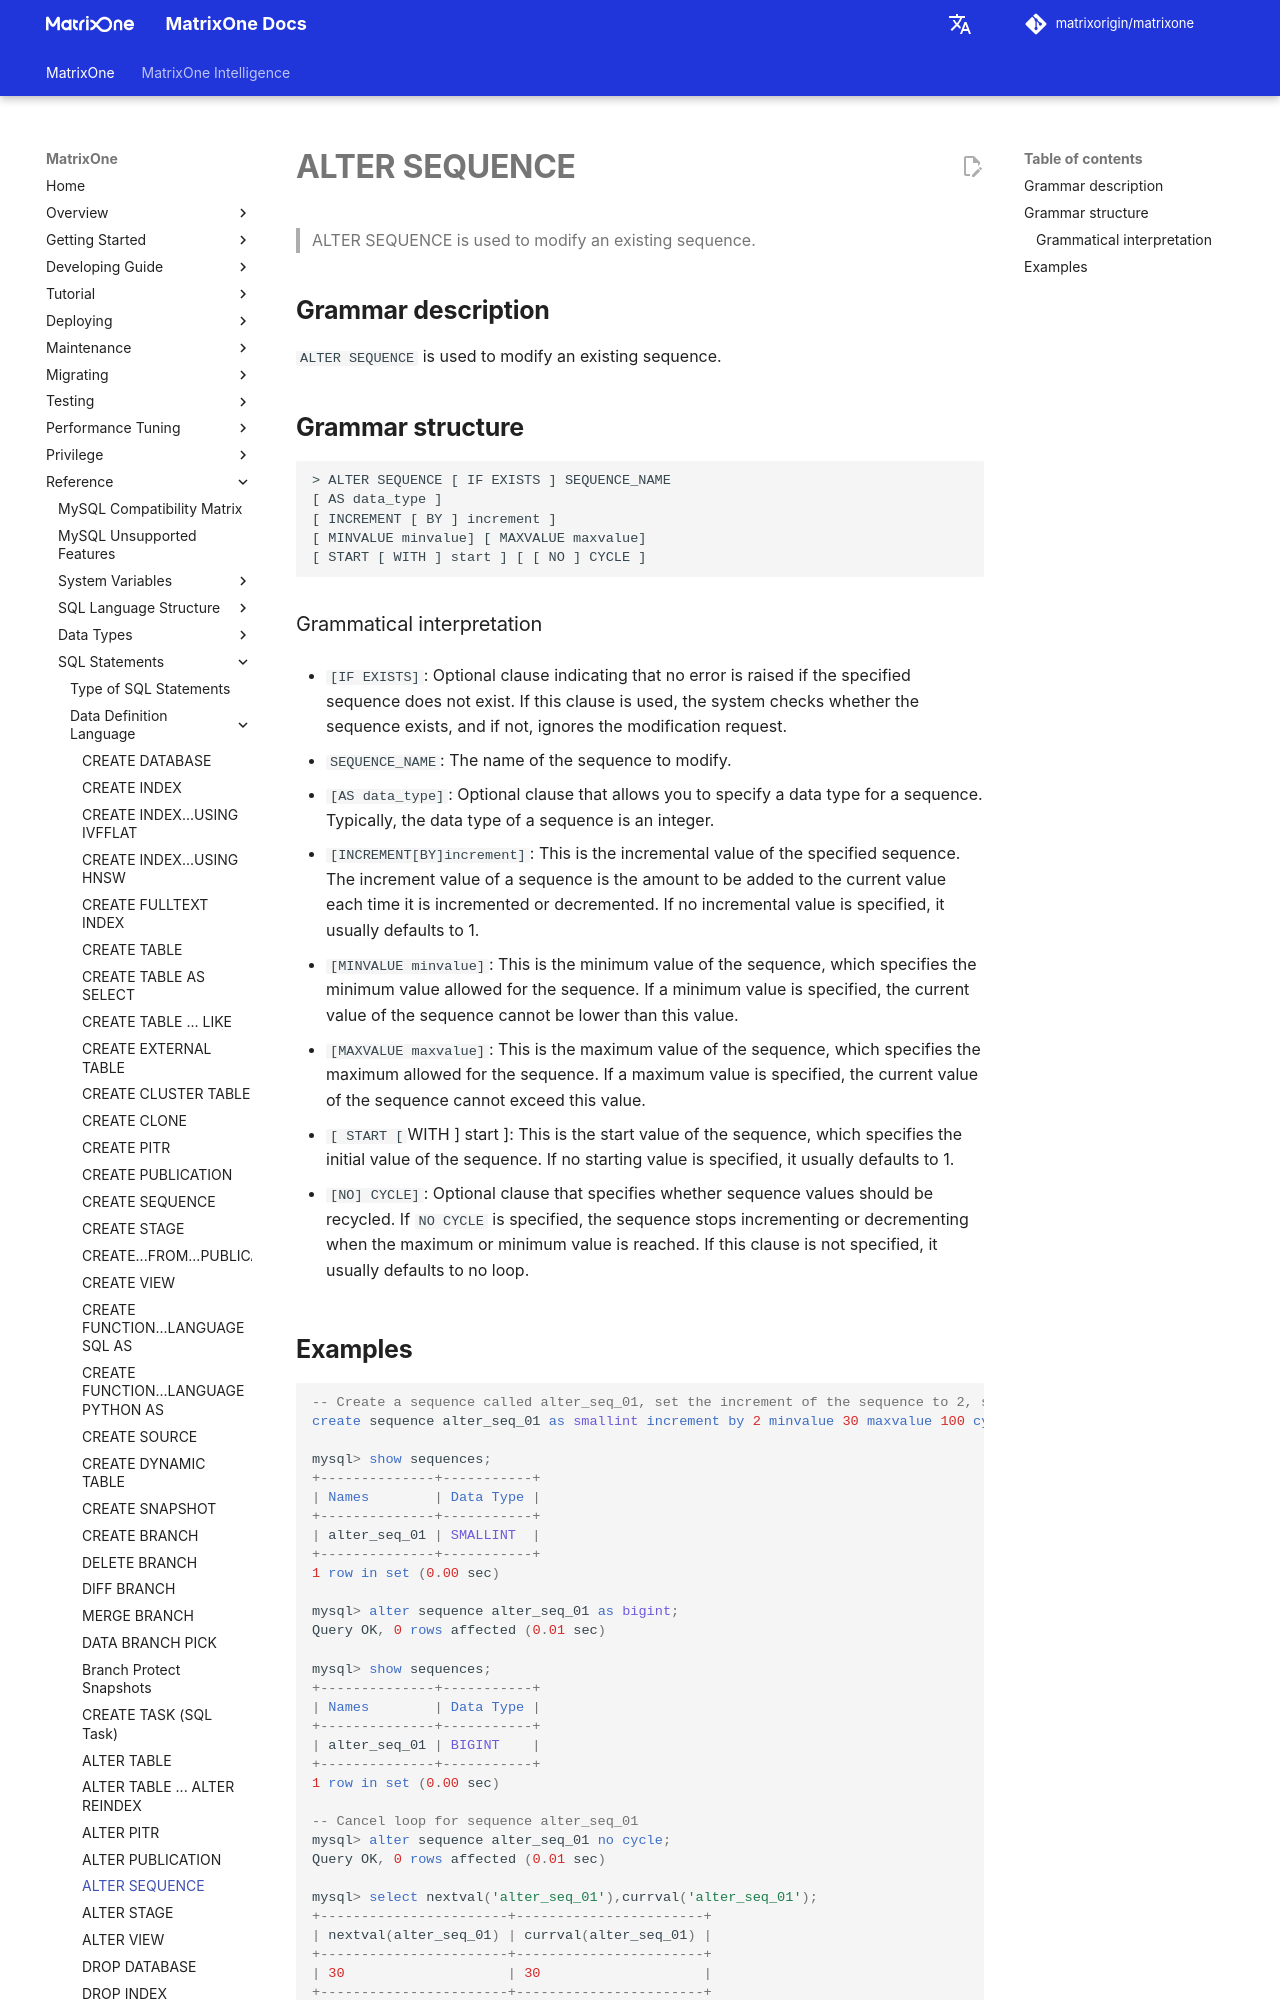

repository: matrixorigin/matrixorigin.io · page: v26.3.0.13/MatrixOne/Reference/SQL-Reference/Data-Definition-Language/alter-sequence/index.html · generator: mkdocs

# **ALTER SEQUENCE**

## **Grammar description**

`ALTER SEQUENCE` is used to modify an existing sequence.

## **Grammar structure**

```
> ALTER SEQUENCE [ IF EXISTS ] SEQUENCE_NAME
[ AS data_type ]
[ INCREMENT [ BY ] increment ]
[ MINVALUE minvalue] [ MAXVALUE maxvalue]
[ START [ WITH ] start ] [ [ NO ] CYCLE ]
```

### Grammatical interpretation

- `[IF EXISTS]`: Optional clause indicating that no error is raised if the specified sequence does not exist. If this clause is used, the system checks whether the sequence exists, and if not, ignores the modification request.

- `SEQUENCE_NAME`: The name of the sequence to modify.

- `[AS data_type]`: Optional clause that allows you to specify a data type for a sequence. Typically, the data type of a sequence is an integer.

- `[INCREMENT[BY]increment]`: This is the incremental value of the specified sequence. The increment value of a sequence is the amount to be added to the current value each time it is incremented or decremented. If no incremental value is specified, it usually defaults to 1.

- `[MINVALUE minvalue]`: This is the minimum value of the sequence, which specifies the minimum value allowed for the sequence. If a minimum value is specified, the current value of the sequence cannot be lower than this value.

- `[MAXVALUE maxvalue]`: This is the maximum value of the sequence, which specifies the maximum allowed for the sequence. If a maximum value is specified, the current value of the sequence cannot exceed this value.

- `[ START [`WITH ] start ]: This is the start value of the sequence, which specifies the initial value of the sequence. If no starting value is specified, it usually defaults to 1.

- `[NO] CYCLE]`: Optional clause that specifies whether sequence values should be recycled. If `NO CYCLE` is specified, the sequence stops incrementing or decrementing when the maximum or minimum value is reached. If this clause is not specified, it usually defaults to no loop.
